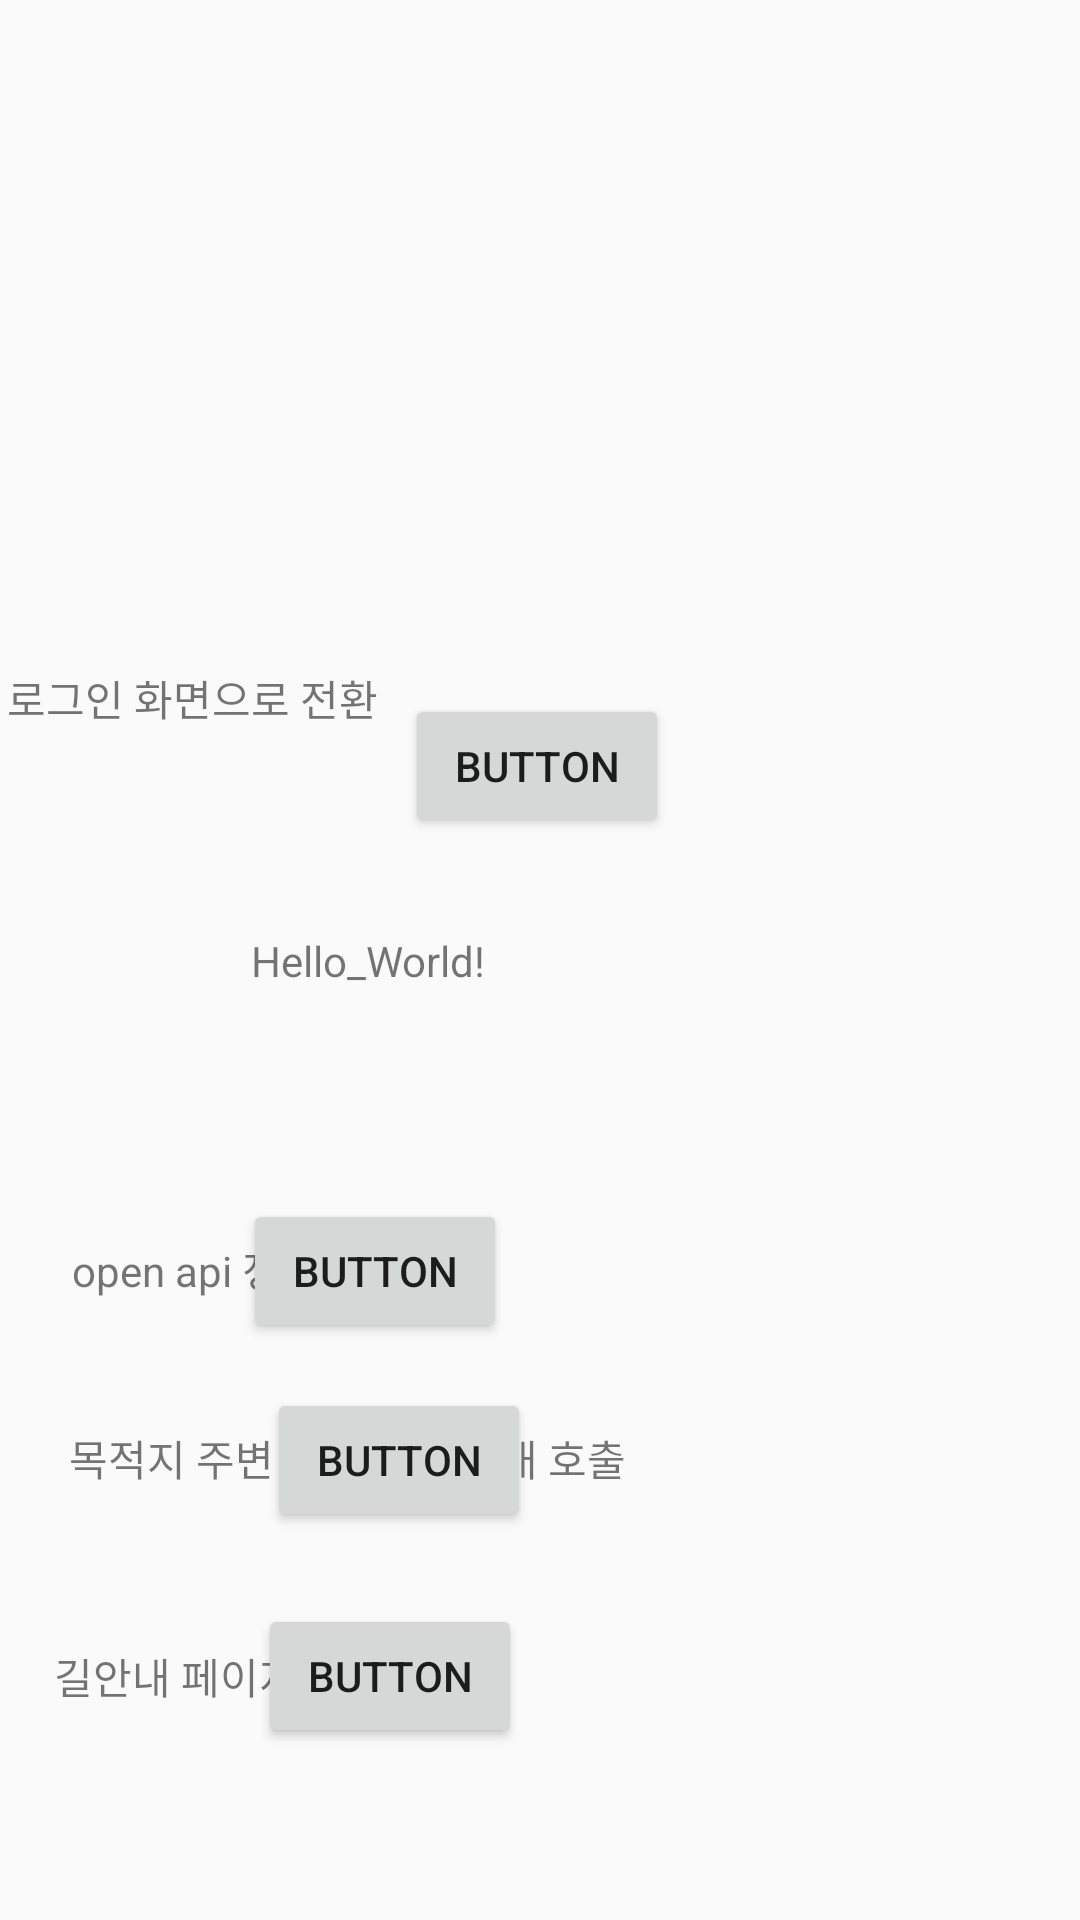

Here is an Android app screen rendered from its layout file. Give the layout XML and the strings, colors and styles it references.
<!-- AndroidManifest.xml: application theme Theme.TourToKorea -->
<!-- res/layout/activity_main.xml -->
<?xml version="1.0" encoding="utf-8"?>
<androidx.constraintlayout.widget.ConstraintLayout xmlns:android="http://schemas.android.com/apk/res/android"
    xmlns:app="http://schemas.android.com/apk/res-auto"
    xmlns:tools="http://schemas.android.com/tools"
    android:layout_width="match_parent"
    android:layout_height="match_parent"
    tools:context=".MainActivity">

    <TextView
        android:id="@+id/textView12"
        android:layout_width="wrap_content"
        android:layout_height="wrap_content"
        android:layout_marginEnd="198dp"
        android:text="Hello_World!"
        app:layout_constraintBottom_toBottomOf="parent"
        app:layout_constraintEnd_toEndOf="parent"
        app:layout_constraintTop_toTopOf="parent" />

    <Button
        android:id="@+id/signupbtn"
        android:layout_width="wrap_content"
        android:layout_height="wrap_content"
        android:layout_marginTop="70dp"
        android:layout_marginEnd="191dp"
        android:text="Button"
        app:layout_constraintEnd_toEndOf="parent"
        app:layout_constraintTop_toBottomOf="@+id/textView12" />

    <Button
        android:id="@+id/button4"
        android:layout_width="wrap_content"
        android:layout_height="wrap_content"
        android:layout_marginStart="8dp"
        android:layout_marginTop="15dp"
        android:text="Button"
        app:layout_constraintStart_toStartOf="@+id/signupbtn"
        app:layout_constraintTop_toBottomOf="@+id/signupbtn" />

    <Button
        android:id="@+id/button5"
        android:layout_width="wrap_content"
        android:layout_height="wrap_content"
        android:layout_marginTop="24dp"
        android:layout_marginEnd="3dp"
        android:text="Button"
        app:layout_constraintEnd_toEndOf="@+id/button4"
        app:layout_constraintTop_toBottomOf="@+id/button4" />

    <TextView
        android:id="@+id/textView9"
        android:layout_width="wrap_content"
        android:layout_height="wrap_content"
        android:layout_marginStart="24dp"
        android:text="open api 정보 호출"
        app:layout_constraintBaseline_toBaselineOf="@+id/signupbtn"
        app:layout_constraintStart_toStartOf="parent" />

    <TextView
        android:id="@+id/textView10"
        android:layout_width="wrap_content"
        android:layout_height="wrap_content"
        android:layout_marginStart="23dp"
        android:text="목적지 주변 정보 및 길안내 호출"
        app:layout_constraintBaseline_toBaselineOf="@+id/button4"
        app:layout_constraintStart_toStartOf="parent" />

    <TextView
        android:id="@+id/textView11"
        android:layout_width="wrap_content"
        android:layout_height="wrap_content"
        android:layout_marginStart="18dp"
        android:text="길안내 페이지 호출"
        app:layout_constraintBottom_toBottomOf="@+id/button5"
        app:layout_constraintStart_toStartOf="parent"
        app:layout_constraintTop_toTopOf="@+id/button5" />

    <TextView
        android:id="@+id/textView13"
        android:layout_width="wrap_content"
        android:layout_height="wrap_content"
        android:layout_marginStart="28dp"
        android:layout_marginEnd="260dp"
        android:layout_marginBottom="65dp"
        android:text="로그인 화면으로 전환"
        app:layout_constraintBottom_toTopOf="@+id/textView12"
        app:layout_constraintEnd_toEndOf="parent"
        app:layout_constraintStart_toStartOf="parent"
        app:layout_constraintTop_toTopOf="parent"
        app:layout_constraintVertical_bias="0.988" />

    <Button
        android:id="@+id/button6"
        android:layout_width="wrap_content"
        android:layout_height="wrap_content"
        android:layout_marginStart="19dp"
        android:layout_marginTop="254dp"
        android:layout_marginEnd="147dp"
        android:layout_marginBottom="54dp"
        android:text="Button"
        app:layout_constraintBottom_toTopOf="@+id/textView12"
        app:layout_constraintEnd_toEndOf="parent"
        app:layout_constraintStart_toEndOf="@+id/textView13"
        app:layout_constraintTop_toTopOf="parent" />
</androidx.constraintlayout.widget.ConstraintLayout>
<!-- resources referenced by this layout -->
<resources>
  <style name="Theme.TourToKorea" parent="Theme.AppCompat.Light">
          
          <item name="colorPrimary">@color/purple_500</item>
          <item name="colorPrimaryVariant">@color/purple_700</item>
          <item name="colorOnPrimary">@color/white</item>
          
          <item name="colorSecondary">@color/teal_200</item>
          <item name="colorSecondaryVariant">@color/teal_700</item>
          <item name="colorOnSecondary">@color/black</item>
          
          <item name="android:statusBarColor" tools:targetApi="l">?attr/colorPrimaryVariant</item>
          
      </style>
  <!-- not gathered from this repository: default colours our renderer supplied (Android Studio template values) -->
  <color name="purple_500">#FF6200EE</color>
  <color name="purple_700">#FF3700B3</color>
  <color name="teal_200">#FF03DAC5</color>
  <color name="teal_700">#FF018786</color>
  <color name="black">#FF000000</color>
  <color name="white">#FFFFFFFF</color>
</resources>
